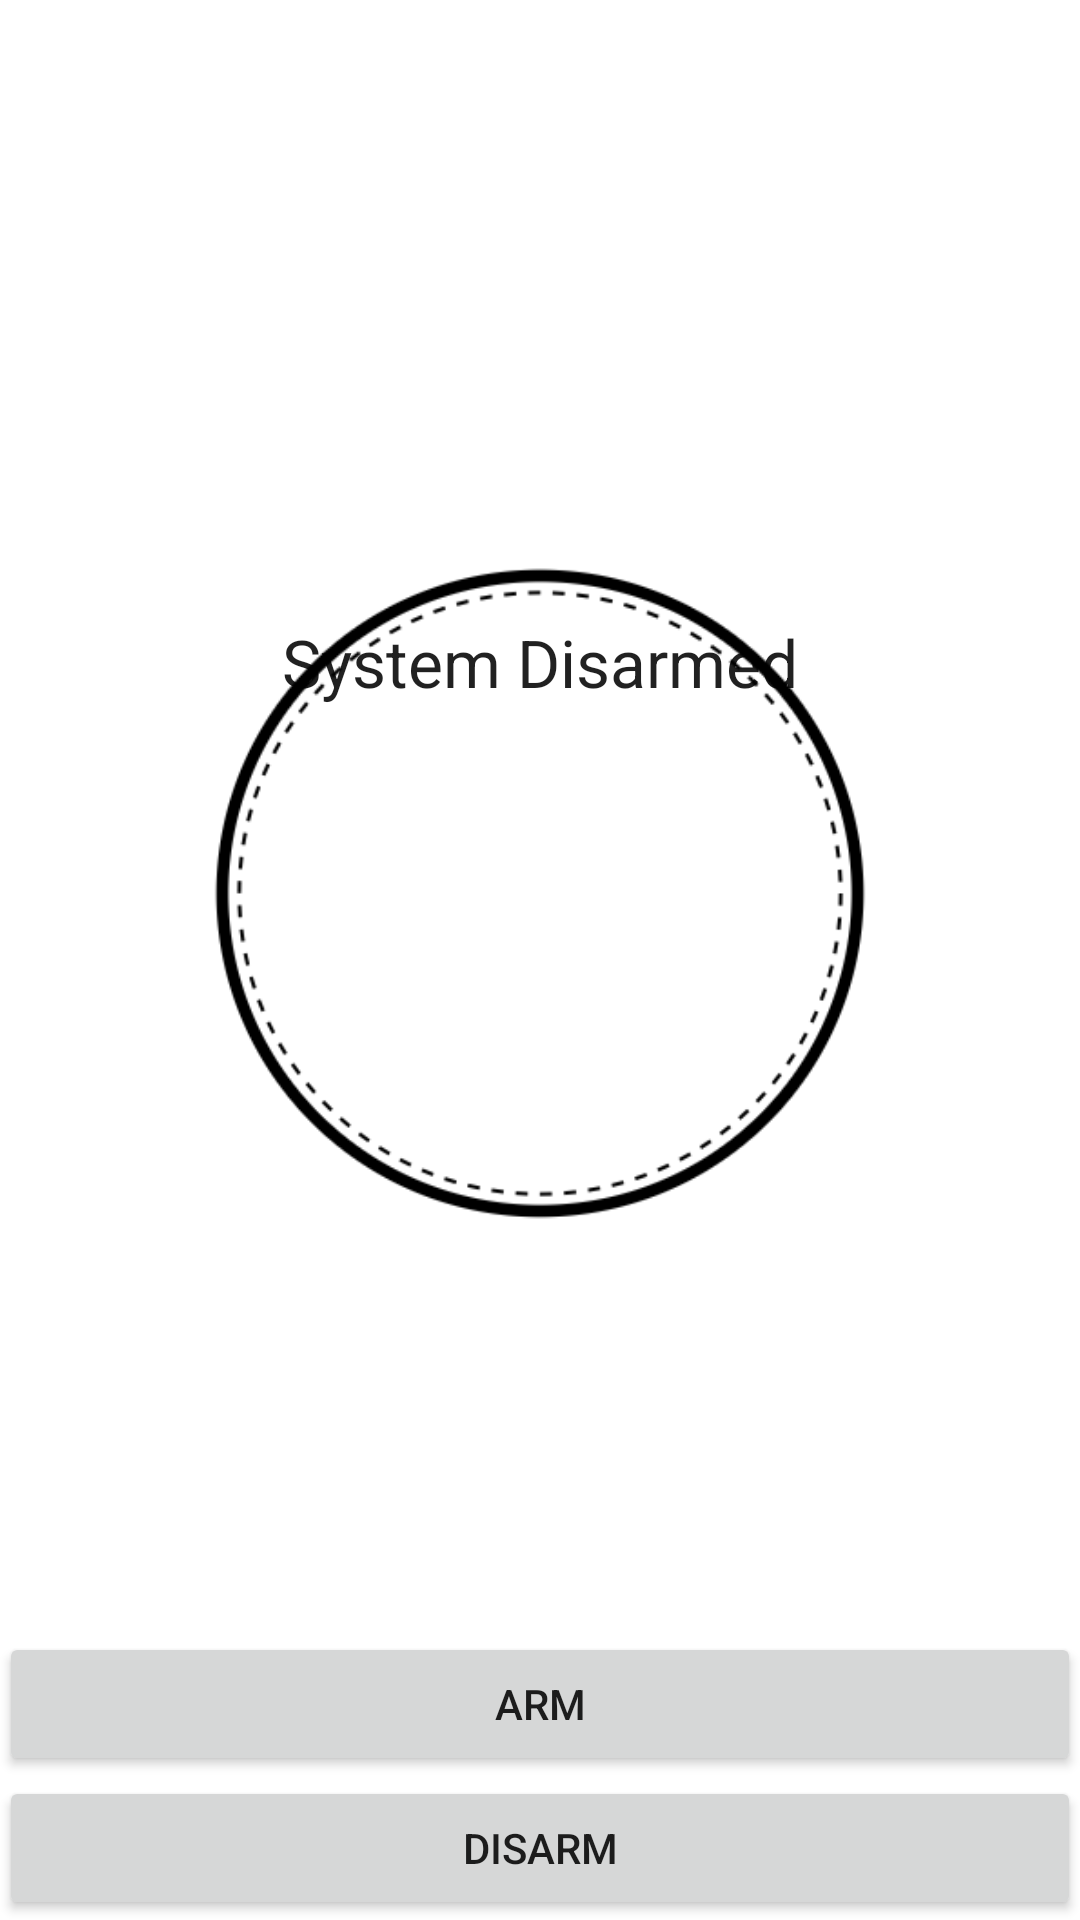

Layout XML and referenced resources for this Android screen:
<!-- AndroidManifest.xml: application theme AppTheme -->
<!-- res/layout/activity_main.xml -->
<RelativeLayout xmlns:android="http://schemas.android.com/apk/res/android"
    xmlns:tools="http://schemas.android.com/tools" android:layout_width="match_parent"
    android:layout_height="match_parent" android:paddingLeft="@dimen/activity_horizontal_margin"
    android:paddingRight="@dimen/activity_horizontal_margin"
    android:paddingTop="@dimen/activity_vertical_margin"
    android:paddingBottom="@dimen/activity_vertical_margin"
    tools:context="mentors.hardwarelab.cellcurity.MainActivity"
    android:background="@android:color/white"
    android:id="@+id/">

    <Button
        android:layout_width="wrap_content"
        android:layout_height="wrap_content"
        android:text="Arm"
        android:id="@+id/armButton"
        android:layout_above="@+id/disarmButton"
        android:layout_alignRight="@+id/SystemView"
        android:layout_alignEnd="@+id/SystemView"
        android:layout_alignParentLeft="true"
        android:layout_alignParentStart="true" />

    <Button
        android:layout_width="wrap_content"
        android:layout_height="wrap_content"
        android:text="Disarm"
        android:id="@+id/disarmButton"
        android:layout_alignParentBottom="true"
        android:layout_alignParentLeft="true"
        android:layout_alignParentStart="true"
        android:layout_alignRight="@+id/armButton"
        android:layout_alignEnd="@+id/armButton" />

    <ImageView
        android:layout_width="wrap_content"
        android:layout_height="wrap_content"
        android:id="@+id/SystemView"
        android:focusableInTouchMode="false"
        android:src="@drawable/systemicon"
        android:longClickable="true"
        android:layout_above="@+id/armButton"
        android:layout_alignParentLeft="true"
        android:layout_alignParentStart="true"
        android:background="@android:color/white" />

    <TextView
        android:layout_width="wrap_content"
        android:layout_height="wrap_content"
        android:textAppearance="?android:attr/textAppearanceLarge"
        android:text="System Disarmed"
        android:id="@+id/SystemStatus"
        android:layout_marginTop="206dp"
        android:layout_alignParentTop="true"
        android:layout_centerHorizontal="true" />

</RelativeLayout>
<!-- resources referenced by this layout -->
<resources>
  <!-- drawable systemicon: png bitmap (drawable, 31454 bytes) -->
  <style name="AppTheme" parent="Theme.AppCompat.Light.NoActionBar">
          
          <item name="alertDialogProTheme">@style/Theme.AlertDialogPro.Material.Light</item>
  
      </style>
</resources>
